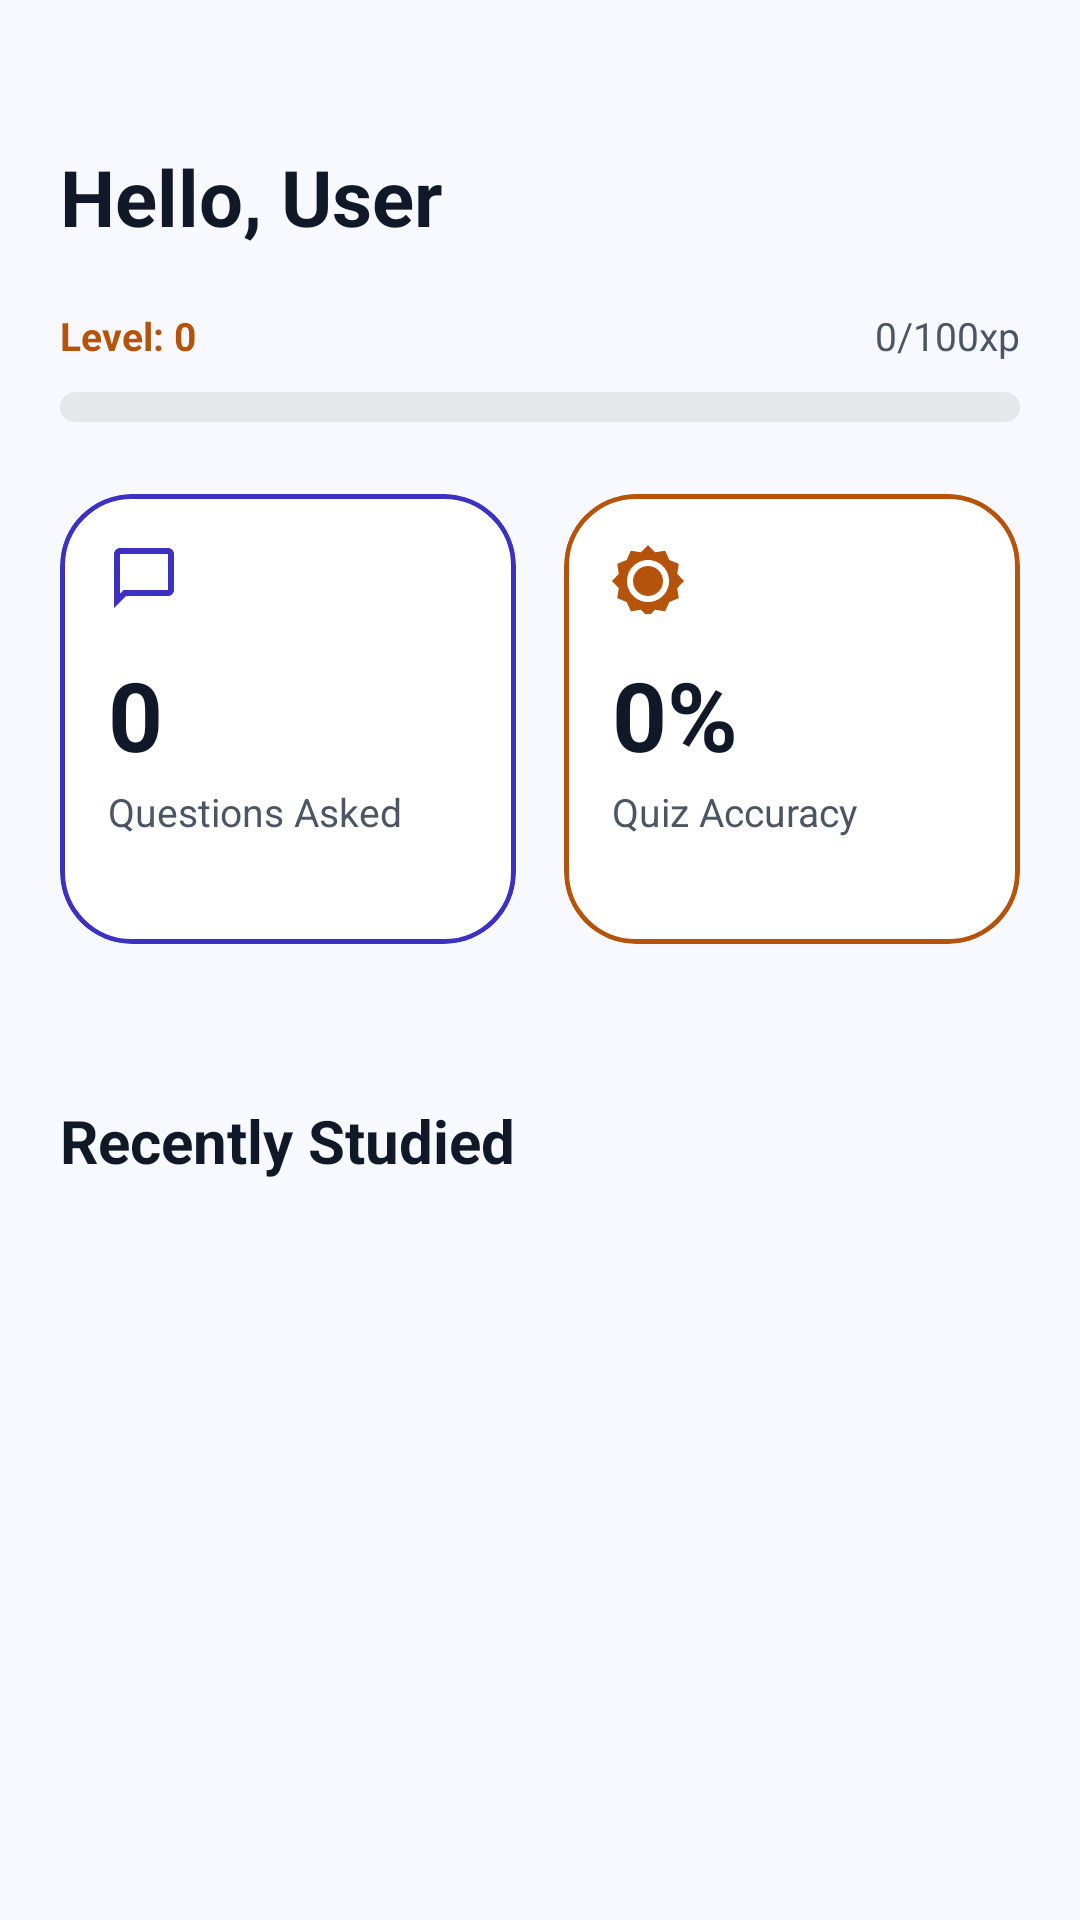

Here is an Android app screen rendered from its layout file. Give the layout XML and the strings, colors and styles it references.
<!-- AndroidManifest.xml: application theme Theme.LuminaAI -->
<!-- res/layout/fragment_home.xml -->
<?xml version="1.0" encoding="utf-8"?>
<FrameLayout xmlns:android="http://schemas.android.com/apk/res/android"
    xmlns:app="http://schemas.android.com/apk/res-auto"
    xmlns:tools="http://schemas.android.com/tools"
    android:layout_width="match_parent"
    android:layout_height="match_parent"
    android:background="@color/bg_light_gray"
    tools:context=".fragments.HomeFragment">

    <ScrollView
        android:id="@+id/scrollView"
        android:layout_width="match_parent"
        android:layout_height="match_parent"
        android:fillViewport="true">

        <LinearLayout
            android:layout_width="match_parent"
            android:layout_height="wrap_content"
            android:orientation="vertical"
            android:padding="20dp">

            
            <TextView
                android:id="@+id/tvHelloUser"
                android:layout_width="wrap_content"
                android:layout_height="wrap_content"
                android:layout_marginTop="28dp"
                android:text="Hello, User"
                android:textColor="@color/text_dark"
                android:textSize="26sp"
                android:textStyle="bold" />

            
            <RelativeLayout
                android:layout_width="match_parent"
                android:layout_height="wrap_content"
                android:layout_marginTop="20dp">

                <TextView
                    android:layout_width="wrap_content"
                    android:layout_height="wrap_content"
                    android:text="Level: 0"
                    android:textColor="@color/orange_xp"
                    android:textSize="13sp"
                    android:textStyle="bold" />

                <TextView
                    android:layout_width="wrap_content"
                    android:layout_height="wrap_content"
                    android:layout_alignParentEnd="true"
                    android:text="0/100xp"
                    android:textColor="@color/text_gray"
                    android:textSize="13sp" />
            </RelativeLayout>

            <ProgressBar
                style="@android:style/Widget.ProgressBar.Horizontal"
                android:layout_width="match_parent"
                android:layout_height="10dp"
                android:layout_marginTop="10dp"
                android:progress="0"
                android:progressDrawable="@drawable/xp_progress_bar" />

            
            <LinearLayout
                android:layout_width="match_parent"
                android:layout_height="wrap_content"
                android:layout_marginTop="24dp"
                android:orientation="horizontal">

                
                <com.google.android.material.card.MaterialCardView
                    android:layout_width="0dp"
                    android:layout_height="150dp"
                    android:layout_marginEnd="8dp"
                    android:layout_weight="1"
                    app:cardBackgroundColor="@color/white"
                    app:cardCornerRadius="24dp"
                    app:cardElevation="0dp"
                    app:strokeColor="@color/primary_purple"
                    app:strokeWidth="1.5dp">

                    <LinearLayout
                        android:layout_width="match_parent"
                        android:layout_height="match_parent"
                        android:orientation="vertical"
                        android:padding="16dp">

                        <ImageView
                            android:layout_width="24dp"
                            android:layout_height="24dp"
                            android:src="@drawable/ic_chat_bubble"
                            app:tint="@color/primary_purple"
                            android:contentDescription="Chat icon" />

                        <TextView
                            android:id="@+id/tvQuestionsCount"
                            android:layout_width="match_parent"
                            android:layout_height="wrap_content"
                            android:layout_marginTop="12dp"
                            android:text="0"
                            android:textColor="@color/text_dark"
                            android:textSize="32sp"
                            android:textStyle="bold" />

                        <TextView
                            android:layout_width="match_parent"
                            android:layout_height="wrap_content"
                            android:layout_marginTop="2dp"
                            android:text="@string/questions_asked"
                            android:textColor="@color/text_gray"
                            android:textSize="13sp" />
                    </LinearLayout>
                </com.google.android.material.card.MaterialCardView>

                
                <com.google.android.material.card.MaterialCardView
                    android:layout_width="0dp"
                    android:layout_height="150dp"
                    android:layout_marginStart="8dp"
                    android:layout_weight="1"
                    app:cardBackgroundColor="@color/white"
                    app:cardCornerRadius="24dp"
                    app:cardElevation="0dp"
                    app:strokeColor="@color/orange_xp"
                    app:strokeWidth="1.5dp">

                    <LinearLayout
                        android:layout_width="match_parent"
                        android:layout_height="match_parent"
                        android:orientation="vertical"
                        android:padding="16dp">

                        <ImageView
                            android:layout_width="24dp"
                            android:layout_height="24dp"
                            android:src="@drawable/ic_badge"
                            app:tint="@color/orange_xp"
                            android:contentDescription="@string/quiz_accuracy" />

                        <TextView
                            android:id="@+id/tvAccuracyCount"
                            android:layout_width="match_parent"
                            android:layout_height="wrap_content"
                            android:layout_marginTop="12dp"
                            android:text="0%"
                            android:textColor="@color/text_dark"
                            android:textSize="32sp"
                            android:textStyle="bold" />

                        <TextView
                            android:layout_width="match_parent"
                            android:layout_height="wrap_content"
                            android:layout_marginTop="2dp"
                            android:text="@string/quiz_accuracy"
                            android:textColor="@color/text_gray"
                            android:textSize="13sp" />
                    </LinearLayout>
                </com.google.android.material.card.MaterialCardView>
            </LinearLayout>

            
            <com.google.android.material.card.MaterialCardView
                android:layout_width="match_parent"
                android:layout_height="wrap_content"
                android:layout_marginTop="20dp"
                app:cardBackgroundColor="@color/white"
                app:cardCornerRadius="24dp"
                app:cardElevation="0dp"
                app:strokeColor="@color/teal_timer"
                app:strokeWidth="1.5dp">

            </com.google.android.material.card.MaterialCardView>

            
            <RelativeLayout
                android:layout_width="match_parent"
                android:layout_height="wrap_content"
                android:layout_marginTop="32dp">

                <TextView
                    android:layout_width="wrap_content"
                    android:layout_height="wrap_content"
                    android:text="@string/recently_studied"
                    android:textColor="@color/text_dark"
                    android:textSize="20sp"
                    android:textStyle="bold" />

            </RelativeLayout>

            
            <androidx.recyclerview.widget.RecyclerView
                android:id="@+id/recyclerRecentHome"
                android:layout_width="match_parent"
                android:layout_height="wrap_content"
                android:layout_marginTop="12dp"
                android:nestedScrollingEnabled="false" />

            
            <TextView
                android:id="@+id/tvNoRecentChats"
                android:layout_width="match_parent"
                android:layout_height="wrap_content"
                android:layout_marginTop="16dp"
                android:gravity="center"
                android:text="No recent study sessions yet."
                android:textColor="@color/text_gray"
                android:textSize="14sp"
                android:visibility="gone" />

            <View
                android:layout_width="match_parent"
                android:layout_height="20dp" />

        </LinearLayout>
    </ScrollView>
</FrameLayout>
<!-- resources referenced by this layout -->
<resources>
  <color name="bg_light_gray">#F8F9FE</color>
  <color name="orange_xp">#B45309</color>
  <color name="primary_purple">#3D31C1</color>
  <color name="teal_timer">#047857</color>
  <color name="text_dark">#111827</color>
  <color name="text_gray">#4B5563</color>
  <color name="white">#FFFFFFFF</color>
  <!-- drawable ic_badge (drawable) -->
  <vector xmlns:android="http://schemas.android.com/apk/res/android"
      android:width="24dp"
      android:height="24dp"
      android:viewportWidth="24"
      android:viewportHeight="24">
      <path
          android:fillColor="#F59E0B"
          android:pathData="M12,1L14.39,3.42L17.73,2.89L19.11,6L22.27,7.27L21.74,10.61L24,13L21.74,15.39L22.27,18.73L19.11,20L17.73,23.11L14.39,22.58L12,25L9.61,22.58L6.27,23.11L4.89,20L1.73,18.73L2.26,15.39L0,13L2.26,10.61L1.73,7.27L4.89,6L6.27,2.89L9.61,3.42L12,1ZM12,6C8.13,6 5,9.13 5,13C5,16.87 8.13,20 12,20C15.87,20 19,16.87 19,13C19,9.13 15.87,6 12,6ZM12,18C9.24,18 7,15.76 7,13C7,10.24 9.24,8 12,8C14.76,8 17,10.24 17,13C17,15.76 14.76,18 12,18Z" />
  </vector>
  <!-- drawable ic_chat_bubble (drawable) -->
  <vector xmlns:android="http://schemas.android.com/apk/res/android"
      android:width="24dp"
      android:height="24dp"
      android:viewportWidth="24"
      android:viewportHeight="24">
      <path
          android:fillColor="#4A3AFF"
          android:pathData="M20,2H4C2.9,2 2,2.9 2,4V22L6,18H20C21.1,18 22,17.1 22,16V4C22,2.9 21.1,2 20,2ZM20,16H5.17L4,17.17V4H20V16Z" />
  </vector>
  <!-- drawable xp_progress_bar (drawable) -->
  <?xml version="1.0" encoding="utf-8"?>
  <layer-list xmlns:android="http://schemas.android.com/apk/res/android">
      <item android:id="@android:id/background">
          <shape>
              <corners android:radius="10dp" />
              <solid android:color="#E5E7EB" />
          </shape>
      </item>
      <item android:id="@android:id/progress">
          <clip>
              <shape>
                  <corners android:radius="10dp" />
                  <solid android:color="@color/orange_xp" />
              </shape>
          </clip>
      </item>
  </layer-list>
  <string name="questions_asked">Questions Asked</string>
  <string name="quiz_accuracy">Quiz Accuracy</string>
  <string name="recently_studied">Recently Studied</string>
  <style name="Theme.LuminaAI" parent="Base.Theme.LuminaAI" />
  <style name="Base.Theme.LuminaAI" parent="Theme.Material3.DayNight.NoActionBar">
          
      </style>
</resources>
